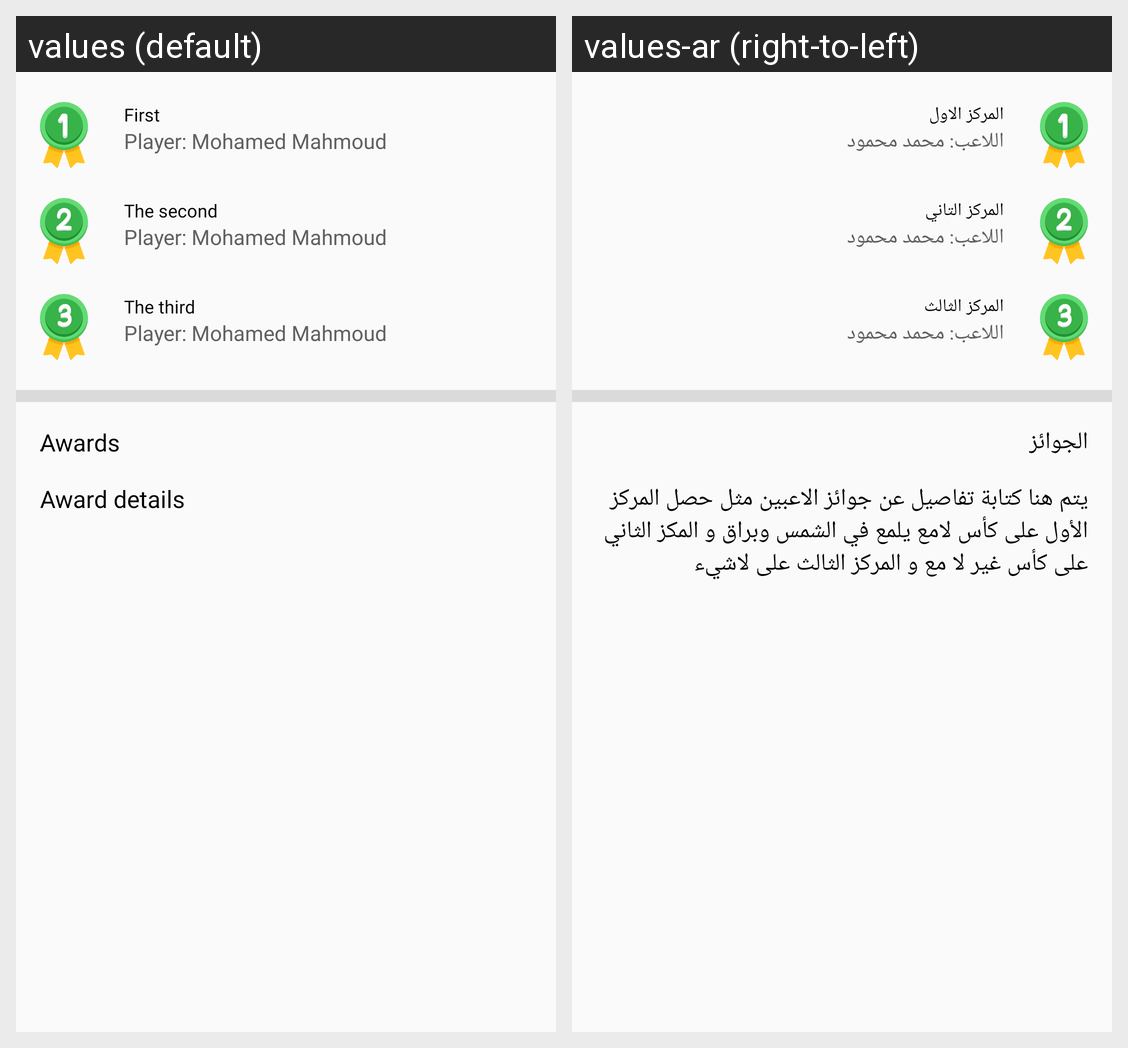

This grid shows one Android layout under two languages. Give, for every string resource on the screen, its name, the default text and each shown locale's text.
Android screen res/layout/competition_ranks_fragment.xml rendered under 2 locales, left to right: values (default), values-ar (right-to-left). Device: Nexus 5 (rendered at 1080×1920; each locale shown at half size, 540×960, under a caption strip naming it); theme AppTheme.
Strings drawn on this screen, with the default value and each locale's value (text and hints the layout hard-codes, and strings that could not be matched under every locale, appear in the picture but are not listed):

first
  values: First
  values-ar: المركز الاول

player_mohamed_mahmoud
  values: Player: Mohamed Mahmoud
  values-ar: اللاعب: محمد محمود

the_second
  values: The second
  values-ar: المركز التاني

the_third
  values: The third
  values-ar: المركز الثالث

awards
  values: ِAwards
  values-ar: الجوائز

award_details
  values: Award details
  values-ar: يتم هنا كتابة تفاصيل عن جوائز الاعبين مثل حصل المركز الأول على كأس لامع يلمع في الشمس وبراق و المكز الثاني على كأس غير لا مع و المركز الثالث على لاشيء
